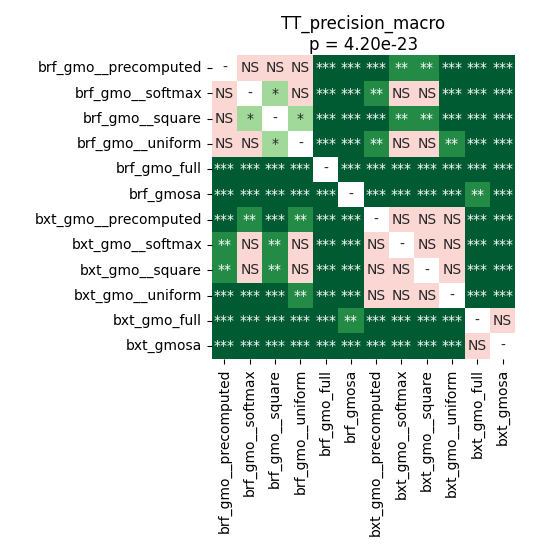

Values plotted in this chart, from the file beside it:
	brf_gmo__precomputed	brf_gmo__softmax	brf_gmo__square	brf_gmo__uniform	brf_gmo_full	brf_gmosa	bxt_gmo__precomputed	bxt_gmo__softmax	bxt_gmo__square	bxt_gmo__uniform	bxt_gmo_full	bxt_gmosa
brf_gmo__precomputed	1.0	0.1586	0.2543	0.0643	5.4436760979729736e-05	5.4436760979729736e-05	5.4436760979729736e-05	0.004816	0.005871	0.000106	5.4436760979729736e-05	5.4436760979729736e-05
brf_gmo__softmax	0.1586	1.0	0.05	0.7668	5.4436760979729736e-05	5.4436760979729736e-05	0.001199	0.1909	0.2157	0.0006878	5.4436760979729736e-05	5.4436760979729736e-05
brf_gmo__square	0.2543	0.05	1.0	0.02046	5.4436760979729736e-05	5.4436760979729736e-05	0.0001549	0.004816	0.006947	0.0006878	5.4436760979729736e-05	5.4436760979729736e-05
brf_gmo__uniform	0.0643	0.7668	0.02046	1.0	5.4436760979729736e-05	5.4436760979729736e-05	0.004816	0.2922	0.2157	0.002576	5.4436760979729736e-05	5.4436760979729736e-05
brf_gmo_full	5.4436760979729736e-05	5.4436760979729736e-05	5.4436760979729736e-05	5.4436760979729736e-05	1.0	5.4436760979729736e-05	5.4436760979729736e-05	5.4436760979729736e-05	5.4436760979729736e-05	5.4436760979729736e-05	5.4436760979729736e-05	5.4436760979729736e-05
brf_gmosa	5.4436760979729736e-05	5.4436760979729736e-05	5.4436760979729736e-05	5.4436760979729736e-05	5.4436760979729736e-05	1.0	5.4436760979729736e-05	5.4436760979729736e-05	5.4436760979729736e-05	5.4436760979729736e-05	0.006947	5.4436760979729736e-05
bxt_gmo__precomputed	5.4436760979729736e-05	0.001199	0.0001549	0.004816	5.4436760979729736e-05	5.4436760979729736e-05	1.0	0.1586	0.203	0.8335	5.4436760979729736e-05	5.4436760979729736e-05
bxt_gmo__softmax	0.004816	0.1909	0.004816	0.2922	5.4436760979729736e-05	5.4436760979729736e-05	0.1586	1.0	1.0	0.312	5.4436760979729736e-05	5.4436760979729736e-05
bxt_gmo__square	0.005871	0.2157	0.006947	0.2157	5.4436760979729736e-05	5.4436760979729736e-05	0.203	1.0	1.0	0.2922	5.4436760979729736e-05	5.4436760979729736e-05
bxt_gmo__uniform	0.000106	0.0006878	0.0006878	0.002576	5.4436760979729736e-05	5.4436760979729736e-05	0.8335	0.312	0.2922	1.0	5.4436760979729736e-05	5.4436760979729736e-05
bxt_gmo_full	5.4436760979729736e-05	5.4436760979729736e-05	5.4436760979729736e-05	5.4436760979729736e-05	5.4436760979729736e-05	0.006947	5.4436760979729736e-05	5.4436760979729736e-05	5.4436760979729736e-05	5.4436760979729736e-05	1.0	0.203
bxt_gmosa	5.4436760979729736e-05	5.4436760979729736e-05	5.4436760979729736e-05	5.4436760979729736e-05	5.4436760979729736e-05	5.4436760979729736e-05	5.4436760979729736e-05	5.4436760979729736e-05	5.4436760979729736e-05	5.4436760979729736e-05	0.203	1.0
